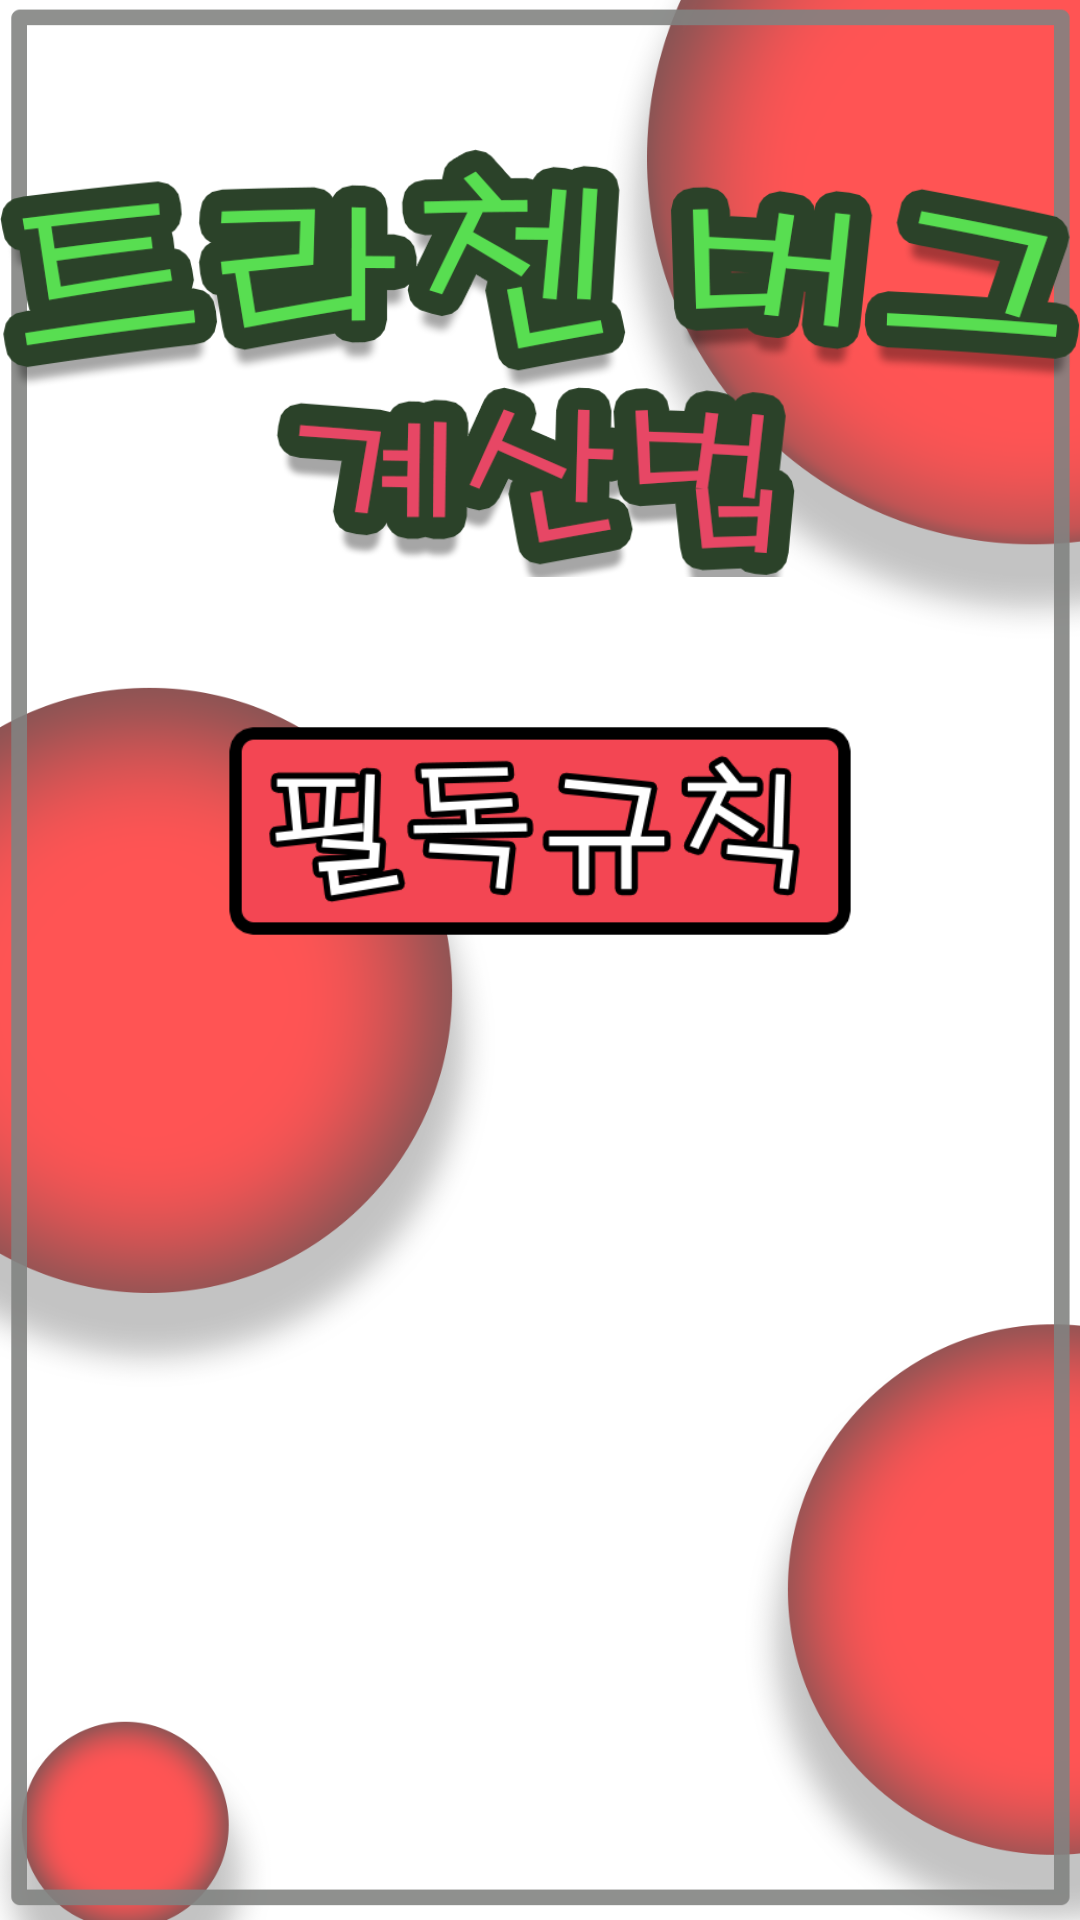

This screen was rendered from an Android layout file. Write that file and the resources it references.
<!-- AndroidManifest.xml: application theme Theme.AppCompat.Light.NoActionBar -->
<!-- res/layout/activity_main.xml -->
<?xml version="1.0" encoding="utf-8"?>
<androidx.constraintlayout.widget.ConstraintLayout
    xmlns:android="http://schemas.android.com/apk/res/android"
    xmlns:app="http://schemas.android.com/apk/res-auto"
    android:layout_width="match_parent"
    android:layout_height="match_parent">

    <ImageView
        android:layout_width="wrap_content"
        android:layout_height="wrap_content"
        android:background="@drawable/layout1_background"
        app:layout_constraintStart_toStartOf="parent"
        app:layout_constraintTop_toTopOf="parent" />

    <TableLayout
        android:layout_width="match_parent"
        android:layout_height="match_parent"
        app:layout_constraintBottom_toBottomOf="parent"
        app:layout_constraintEnd_toEndOf="parent"
        app:layout_constraintStart_toStartOf="parent"
        app:layout_constraintTop_toTopOf="parent">

        <ImageView
            android:layout_width="wrap_content"
            android:layout_height="242dp"
            android:src="@drawable/layout1_trachtenberg"/>

        <ImageButton
            android:id="@+id/imageButton6"
            android:layout_width="match_parent"
            android:layout_height="70dp"
            android:layout_weight="100dp"
            android:background="#00000000"
            android:scaleType="fitCenter"
            app:srcCompat="@drawable/layout1_read" />

    </TableLayout>



</androidx.constraintlayout.widget.ConstraintLayout>
<!-- resources referenced by this layout -->
<resources>
  <!-- drawable layout1_background: png bitmap (drawable, 188523 bytes) -->
  <!-- drawable layout1_read: png bitmap (drawable, 21999 bytes) -->
  <!-- drawable layout1_trachtenberg: png bitmap (drawable, 76837 bytes) -->
</resources>
